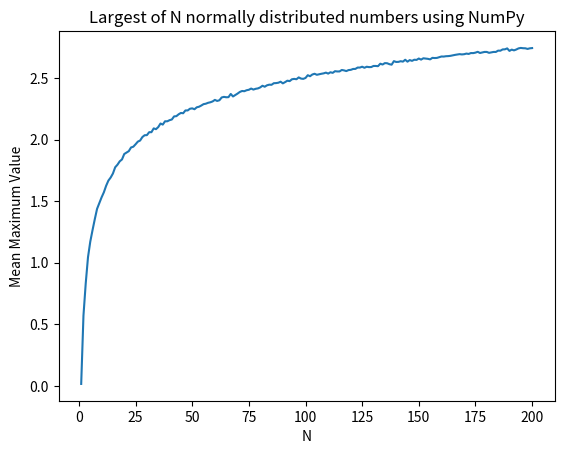

Source code (Python):
import numpy as np
import matplotlib.pyplot as plt

N = 200 #number of random values
ntrials = 5000 #number of trials
mu = 0.0
sd = 1.0
maxes = np.zeros(200)

#Loop over values of N (1 to 200):
for i in range(N):
    #Initialize sum variable to zero for calculating average maximum value
    sum = 0
    #Loop over trial (0 to ntrials-1):
    for j in range(ntrials):
        #Calculate set of N normally distributed random numbers (NumPy)
        set = np.random.normal(mu, sd, i+1)
        #Select largest value (NumPy)
        max_val = np.max(set)
        #Add largest value to sum variable
        sum += max_val
    #Divide sum by number of trials to get average maximum value
    av_max = sum/ntrials
    #Store the average maximum value in an array
    maxes[i] = av_max

#Plot the average maximum values vs N using matplotlib
plt.plot(range(1,N+1),maxes)
plt.title("Largest of N normally distributed numbers using NumPy")
plt.xlabel("N")
plt.ylabel("Mean Maximum Value")
plt.show()